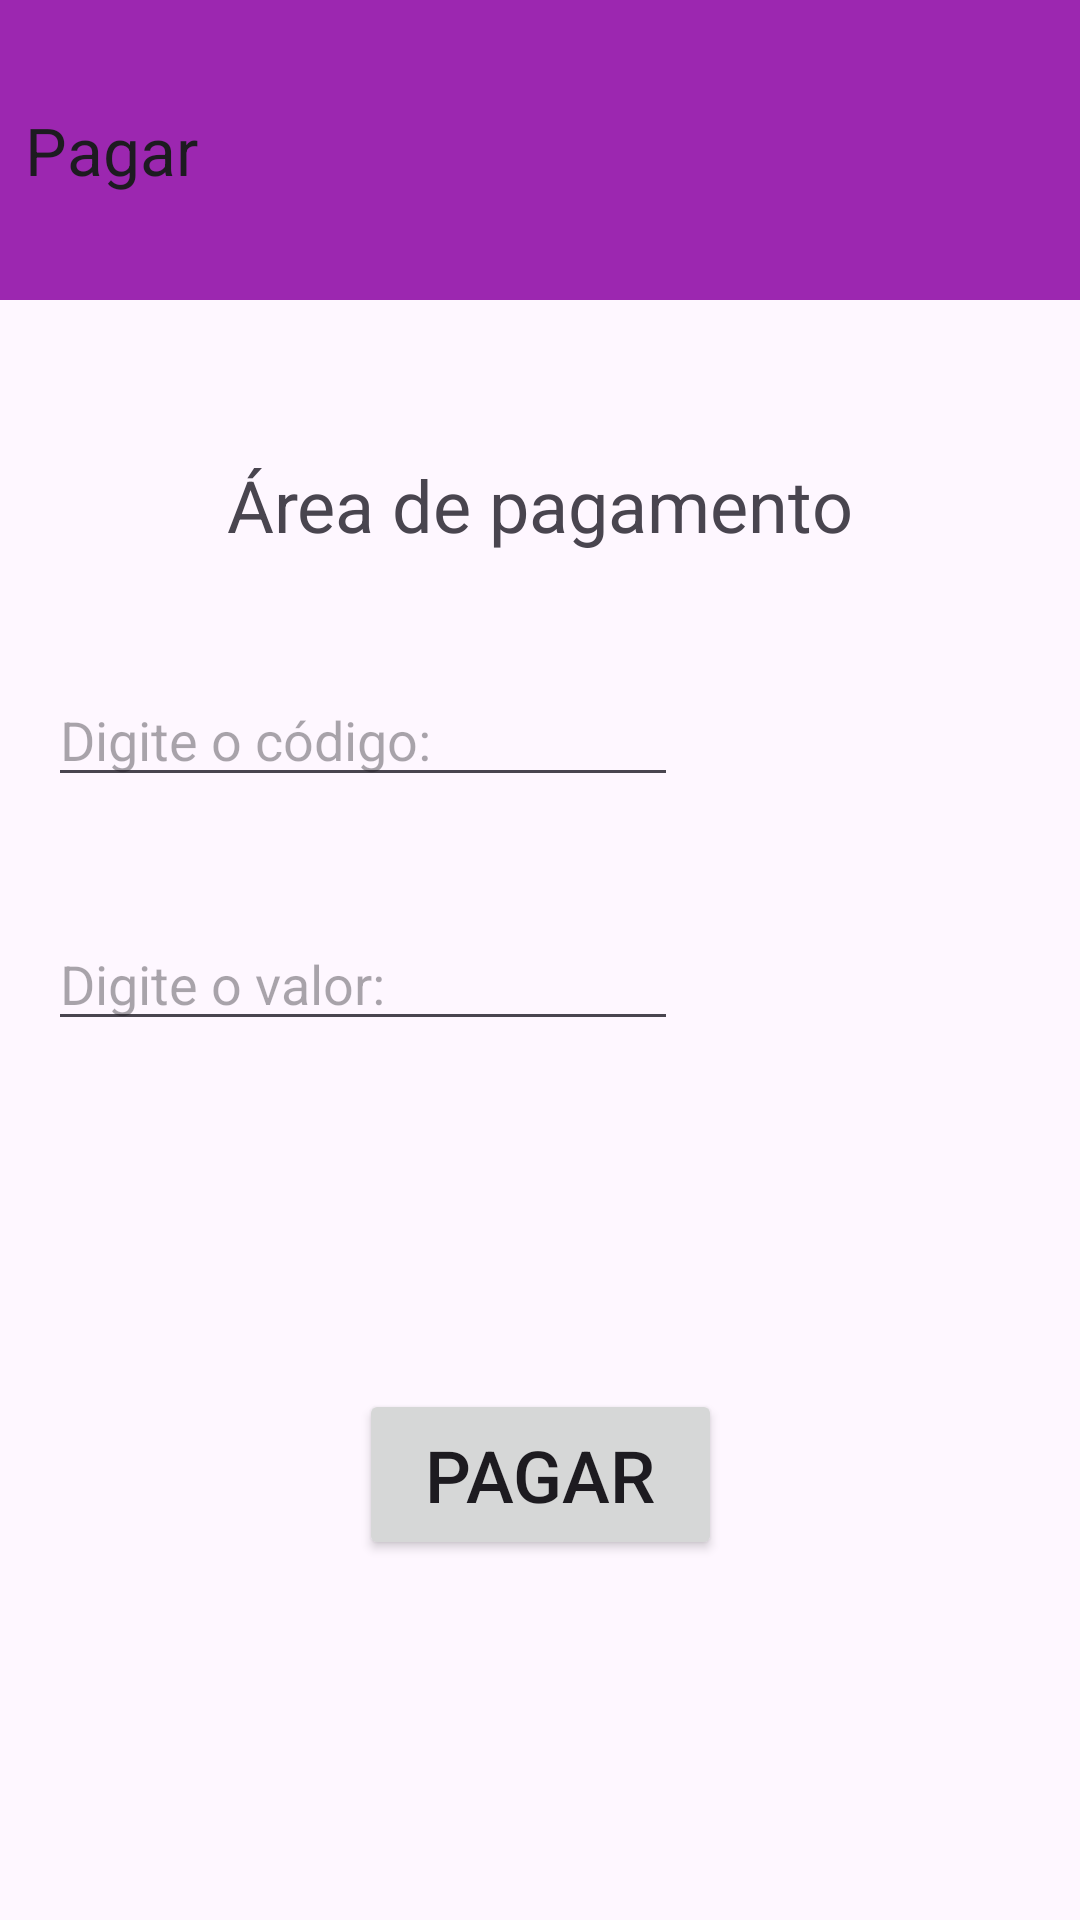

Produce the Android XML layout that renders to this screen, including the resource entries it uses.
<!-- AndroidManifest.xml: application theme Theme.Exemplo05 -->
<!-- res/layout/activity_pagar.xml -->
<?xml version="1.0" encoding="utf-8"?>
<androidx.constraintlayout.widget.ConstraintLayout xmlns:android="http://schemas.android.com/apk/res/android"
    xmlns:app="http://schemas.android.com/apk/res-auto"
    xmlns:tools="http://schemas.android.com/tools"
    android:layout_width="match_parent"
    android:layout_height="match_parent"
    tools:context=".PagarActivity">

    <androidx.appcompat.widget.Toolbar
        android:id="@+id/toolbar3"
        android:layout_width="412dp"
        android:layout_height="100dp"
        android:background="#9C27B0"
        android:minHeight="?attr/actionBarSize"
        android:theme="?attr/actionBarTheme"
        app:layout_constraintBottom_toBottomOf="parent"
        app:layout_constraintEnd_toEndOf="parent"
        app:layout_constraintHorizontal_bias="1.0"
        app:layout_constraintStart_toStartOf="parent"
        app:layout_constraintTop_toTopOf="parent"
        app:layout_constraintVertical_bias="0.0"
        app:navigationIcon="?attr/actionModeCloseDrawable"
        app:title="Pagar" />

    <TextView
        android:id="@+id/textView8"
        android:layout_width="wrap_content"
        android:layout_height="wrap_content"
        android:layout_marginTop="52dp"
        android:text="Área de pagamento"
        android:textSize="24sp"
        app:layout_constraintEnd_toEndOf="parent"
        app:layout_constraintStart_toStartOf="parent"
        app:layout_constraintTop_toBottomOf="@+id/toolbar3" />

    <EditText
        android:id="@+id/edtCodBarra"
        android:layout_width="wrap_content"
        android:layout_height="wrap_content"
        android:layout_marginStart="16dp"
        android:layout_marginTop="40dp"
        android:ems="10"
        android:hint="Digite o código:"
        android:inputType="text"
        app:layout_constraintStart_toStartOf="parent"
        app:layout_constraintTop_toBottomOf="@+id/textView8" />

    <EditText
        android:id="@+id/edtValorPagar"
        android:layout_width="wrap_content"
        android:layout_height="wrap_content"
        android:layout_marginStart="16dp"
        android:layout_marginTop="40dp"
        android:ems="10"
        android:hint="Digite o valor:"
        android:inputType="text"
        app:layout_constraintStart_toStartOf="parent"
        app:layout_constraintTop_toBottomOf="@+id/edtCodBarra" />

    <Button
        android:id="@+id/btnPagar"
        android:layout_width="121dp"
        android:layout_height="57dp"
        android:layout_marginTop="116dp"
        android:text="Pagar"
        android:textSize="24sp"
        app:layout_constraintBottom_toBottomOf="parent"
        app:layout_constraintEnd_toEndOf="parent"
        app:layout_constraintStart_toStartOf="parent"
        app:layout_constraintTop_toBottomOf="@+id/edtValorPagar"
        app:layout_constraintVertical_bias="0.0" />

</androidx.constraintlayout.widget.ConstraintLayout>
<!-- resources referenced by this layout -->
<resources>
  <style name="Theme.Exemplo05" parent="Base.Theme.Exemplo05" />
  <style name="Base.Theme.Exemplo05" parent="Theme.Material3.DayNight.NoActionBar">
          
          
      </style>
</resources>
